Photos from the image-classification dataset "dataset" in the GitHub repository Jekso/Epsilon-AI-Expo. Its 2 classes are: hot dog, not hot dog.

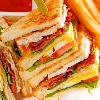
Label: not hot dog

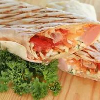
Label: hot dog

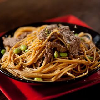
Label: not hot dog

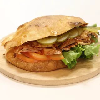
Label: not hot dog

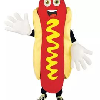
Label: hot dog

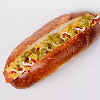
Label: hot dog
